The GitHub repository vysakhpr/Matlab-Deep-Learning-For-Computer-Vision contains a labelled image folder "Classification" with 19 categories: bolt5 16inx1 1 4in, bolt5 16inx1in, bolt5 16inx3 4in, finish nail1 1 4in, finish nail 2 in, hex nut1 4in, hex nut1 4in thin, hex nut5 16in, lock split washer1 4in, lock split washer3 8in, roofing nail1 1 4in, screw#10x3 4in pan, screw#6x1in flat, screw#8x1 1 2in flat, screw#8x1 2 pan, screw#8x3 4in flat, screw#8x3 4in pan, washer3 4inx1 8in, washer7 8in5 32in. Examples follow, each with its label.

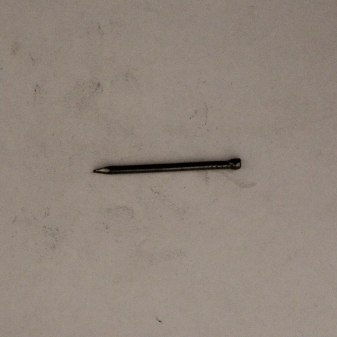
Label: finish nail1 1 4in

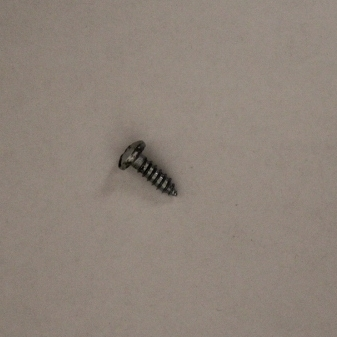
Label: screw#8x1 2 pan

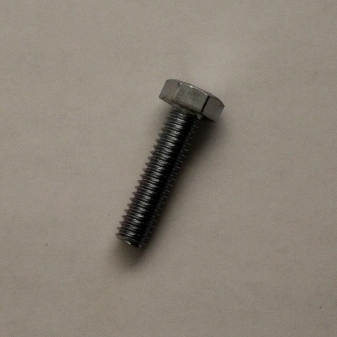
Label: bolt5 16inx1 1 4in

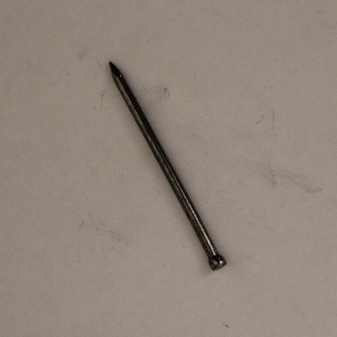
Label: finish nail 2 in

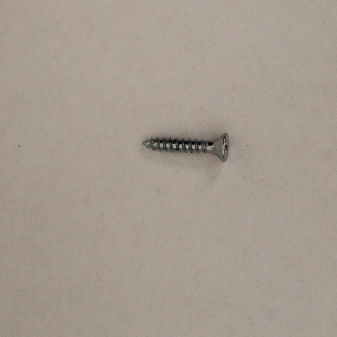
Label: screw#8x3 4in flat

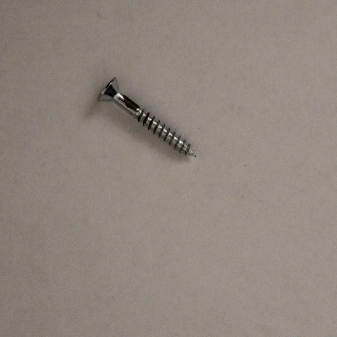
Label: screw#6x1in flat
